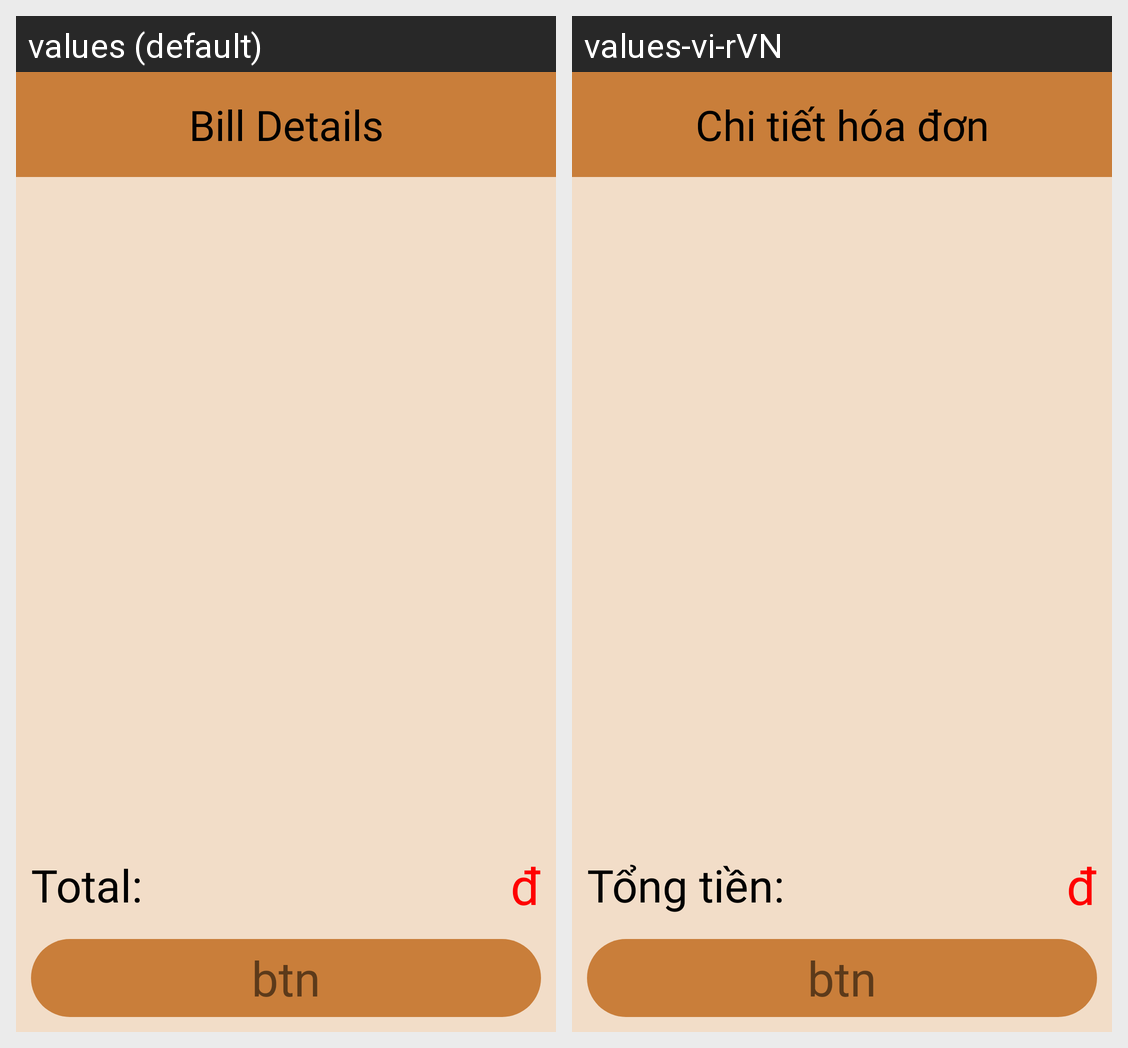

Locale-by-locale string values for the Android screen shown in this grid:
Android screen res/layout/activity_chitiet_hangdoi.xml rendered under 2 locales, left to right: values (default), values-vi-rVN. Device: Nexus 5 (rendered at 1080×1920; each locale shown at half size, 540×960, under a caption strip naming it); theme Theme.AppCompat.Light.NoActionBar.
Strings drawn on this screen, with the default value and each locale's value (text and hints the layout hard-codes, and strings that could not be matched under every locale, appear in the picture but are not listed):

bill_details
  values: Bill Details
  values-vi-rVN: Chi tiết hóa đơn

total
  values: Total:
  values-vi-rVN: Tổng tiền:
